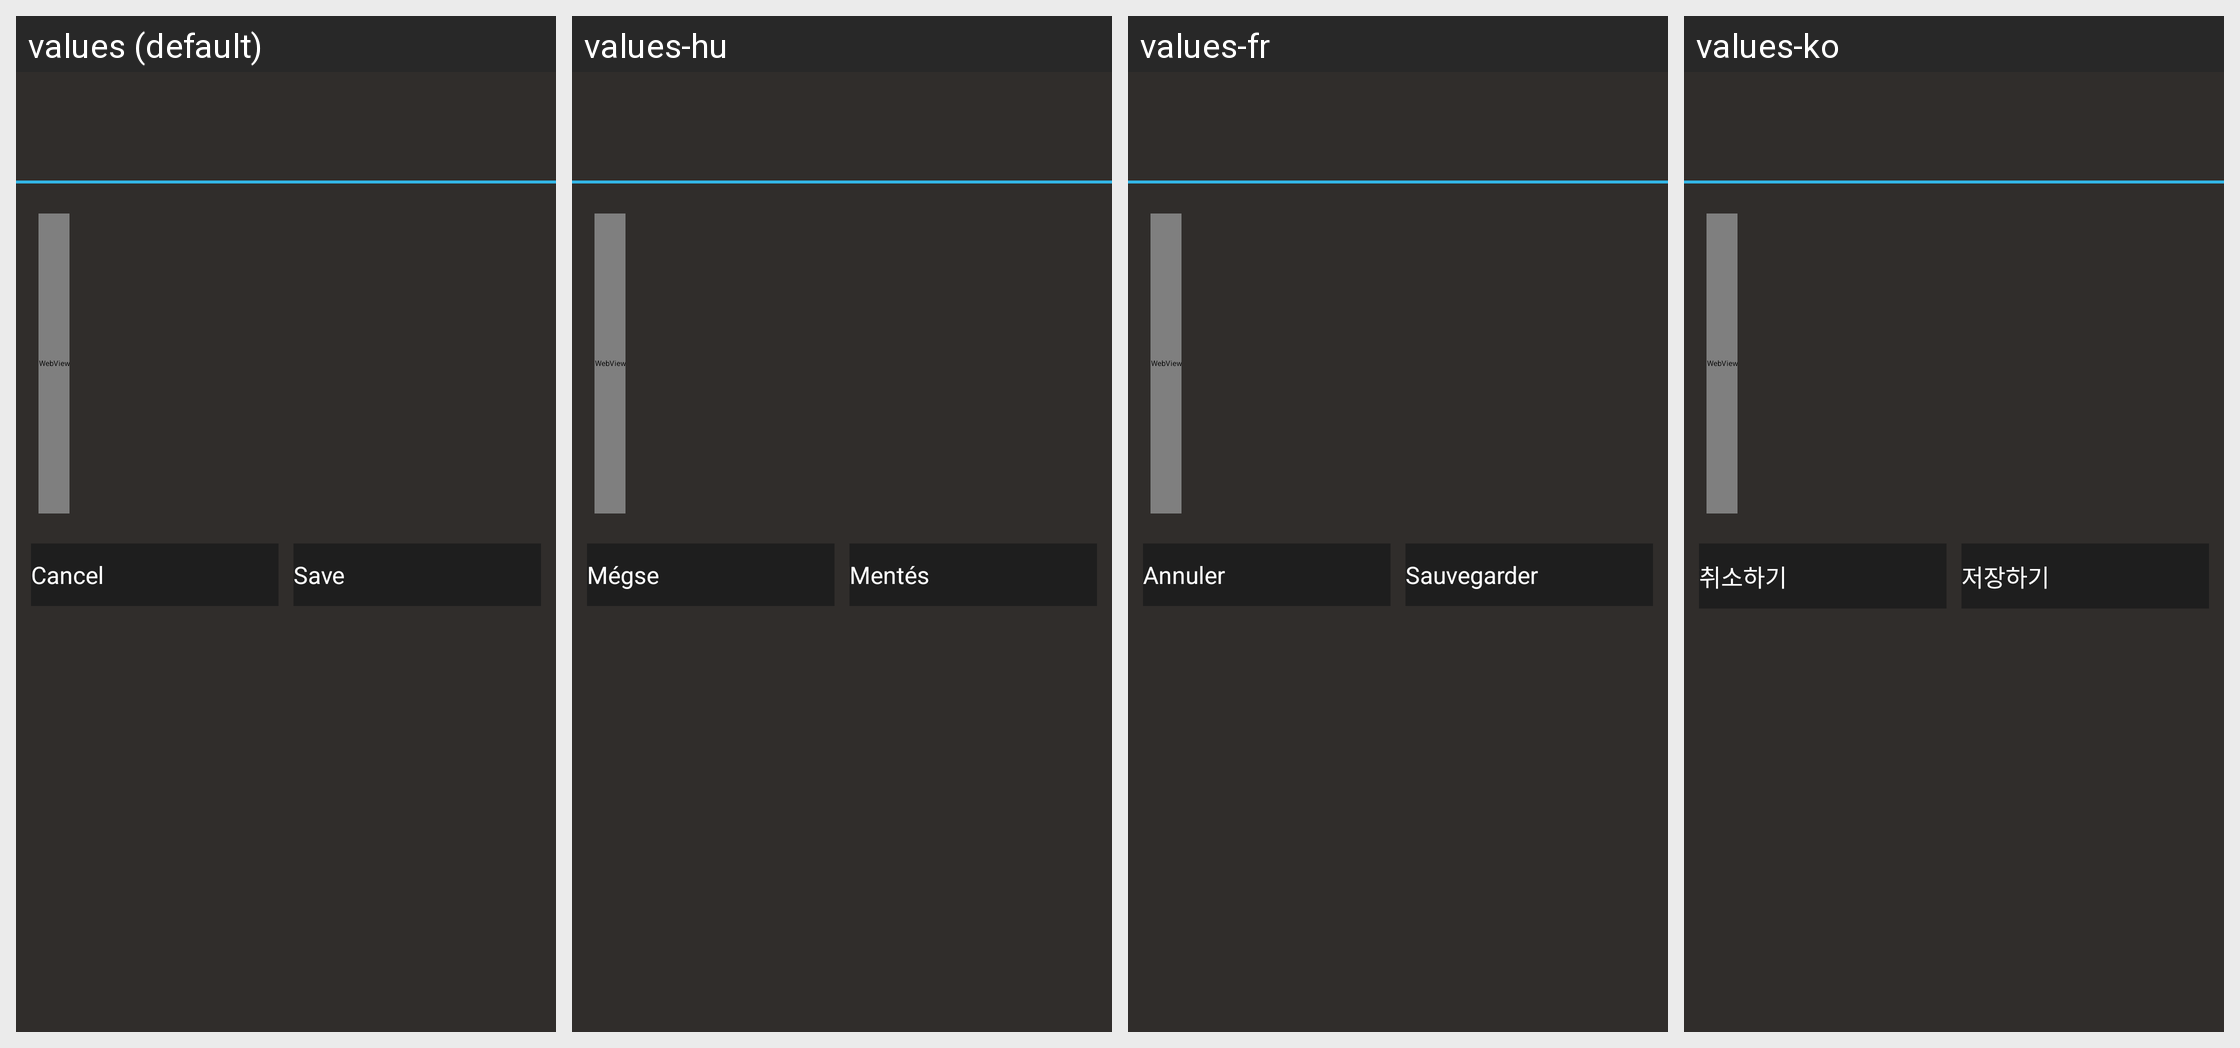

The Android screen above is rendered under several locales of the same app. Produce the string resources it draws, with the default and per-locale values.
Android screen res/layout/nag_screen.xml rendered under 4 locales, left to right: values (default), values-hu, values-fr, values-ko. Device: Nexus 5 (rendered at 1080×1920; each locale shown at half size, 540×960, under a caption strip naming it); theme AppTheme.
Other locales in the repository, not shown: values-af, values-am, values-ar, values-bg, values-ca, values-cs, values-da, values-de, values-el, values-en, values-en-rGB, values-es, values-es-rUS, values-fa, values-fi, values-fr-rCA, values-gr, values-hi, values-hr, values-id, values-in, values-it, values-iw, values-ja, values-lt, values-lv, values-nb, values-nl, values-pl, values-pt, values-pt-rPT, values-ro, values-ru, values-sk, values-sl, values-sr, values-sv, values-sw, values-th, values-tl, values-tr, values-uk, values-vi, values-zh, values-zh-rCN, values-zh-rHK, values-zh-rTW, values-zu.
Strings drawn on this screen, with the default value and each locale's value (text and hints the layout hard-codes, and strings that could not be matched under every locale, appear in the picture but are not listed):

cancel
  values: Cancel
  values-hu: Mégse
  values-fr: Annuler
  values-ko: 취소하기

save
  values: Save
  values-hu: Mentés
  values-fr: Sauvegarder
  values-ko: 저장하기
